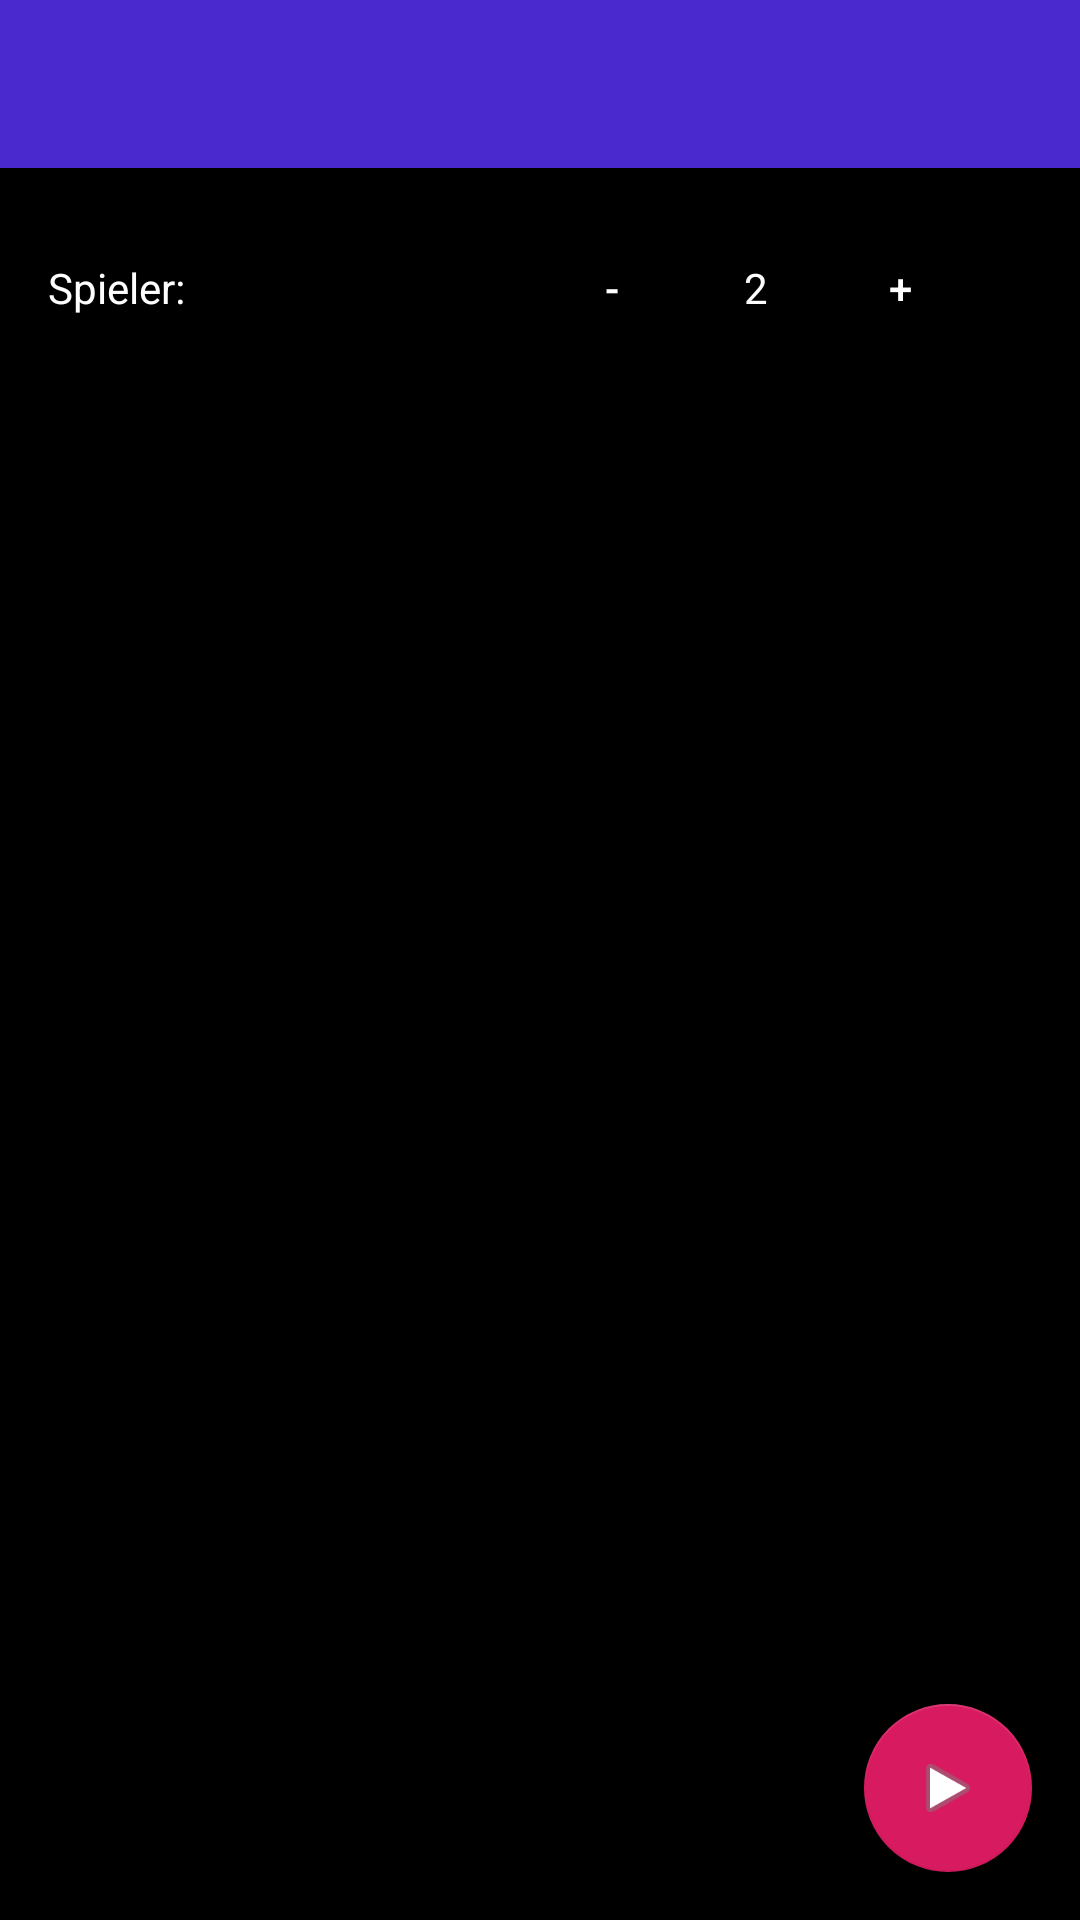

Here is an Android app screen rendered from its layout file. Give the layout XML and the strings, colors and styles it references.
<!-- AndroidManifest.xml: activity theme AppTheme.NoActionBar -->
<!-- res/layout/activity_new_session.xml -->
<?xml version="1.0" encoding="utf-8"?>
<android.support.design.widget.CoordinatorLayout xmlns:android="http://schemas.android.com/apk/res/android"
        xmlns:app="http://schemas.android.com/apk/res-auto"
        xmlns:tools="http://schemas.android.com/tools"
        android:layout_width="match_parent"
        android:layout_height="match_parent"
        tools:context=".activities.session.NewSessionActivity">

    <android.support.design.widget.AppBarLayout
            android:layout_width="match_parent"
            android:layout_height="wrap_content"
            android:theme="@style/AppTheme.AppBarOverlay">

        <android.support.v7.widget.Toolbar
                android:id="@+id/toolbar"
                android:layout_width="match_parent"
                android:layout_height="?attr/actionBarSize"
                android:background="?attr/colorPrimary"
                app:popupTheme="@style/AppTheme.PopupOverlay" />

    </android.support.design.widget.AppBarLayout>

    <include layout="@layout/content_new_session" />

    <android.support.design.widget.FloatingActionButton
            android:id="@+id/fab"
            android:layout_width="wrap_content"
            android:layout_height="wrap_content"
            android:layout_gravity="bottom|end"
            android:layout_margin="@dimen/fab_margin"
            app:srcCompat="@android:drawable/ic_media_play" />

</android.support.design.widget.CoordinatorLayout>
<!-- res/layout/content_new_session.xml (included above) -->
<?xml version="1.0" encoding="utf-8"?>
<android.support.constraint.ConstraintLayout xmlns:android="http://schemas.android.com/apk/res/android"
        xmlns:app="http://schemas.android.com/apk/res-auto"
        xmlns:tools="http://schemas.android.com/tools"
        android:layout_width="match_parent"
        android:layout_height="match_parent"
        app:layout_behavior="@string/appbar_scrolling_view_behavior"
        tools:context=".activities.session.NewSessionActivity"
        tools:showIn="@layout/activity_new_session">

    <LinearLayout
            android:layout_width="match_parent"
            android:layout_height="match_parent"
            android:orientation="vertical">

        <LinearLayout
                android:layout_width="match_parent"
                android:layout_height="wrap_content"
                android:layout_marginTop="16dp"
                android:gravity="center"
                android:orientation="horizontal">

            <TextView
                    android:layout_width="wrap_content"
                    android:layout_height="wrap_content"
                    android:layout_marginStart="16dp"
                    android:text="@string/players"
                    android:textColor="@color/colorText" />

            <LinearLayout
                    android:layout_width="match_parent"
                    android:layout_height="wrap_content"
                    android:layout_marginEnd="16dp"
                    android:gravity="end"
                    android:orientation="horizontal">

                <Button
                        android:id="@+id/numberOfPlayersMinus"
                        android:layout_width="wrap_content"
                        android:layout_height="wrap_content"
                        android:background="@color/colorBackground"
                        android:text="@string/minus"
                        android:textColor="@color/colorText" />

                <TextView
                        android:id="@+id/numberOfPlayersTextView"
                        android:layout_width="wrap_content"
                        android:layout_height="wrap_content"
                        android:text="@string/initial_num_of_players"
                        android:textColor="@color/colorText" />

                <Button
                        android:id="@+id/numberOfPlayersPlus"
                        android:layout_width="wrap_content"
                        android:layout_height="wrap_content"
                        android:background="@color/colorBackground"
                        android:text="@string/plus"
                        android:textColor="@color/colorText" />

            </LinearLayout>

        </LinearLayout>

        <android.support.v7.widget.RecyclerView
                android:id="@+id/editPlayerRecyclerView"
                android:layout_width="match_parent"
                android:layout_height="match_parent"
                tools:layout_editor_absoluteX="8dp" />

    </LinearLayout>

</android.support.constraint.ConstraintLayout>
<!-- resources referenced by this layout -->
<resources>
  <color name="colorBackground">#000000</color>
  <color name="colorText">#FFFFFF</color>
  <dimen name="fab_margin">16dp</dimen>
  <string name="initial_num_of_players">2</string>
  <string name="minus">-</string>
  <string name="players">Spieler:</string>
  <string name="plus">+</string>
  <style name="AppTheme.AppBarOverlay" parent="ThemeOverlay.AppCompat.Dark.ActionBar" />
  <style name="AppTheme.PopupOverlay" parent="ThemeOverlay.AppCompat.Light" />
  <style name="AppTheme.NoActionBar">
          <item name="windowActionBar">false</item>
          <item name="windowNoTitle">true</item>
      </style>
</resources>
